pico-8 play session: no input (idle), after a click and taps of 🅾, ❎, 🅾+❎, 🅾 in the second before t = 0

[t = 1 s] idle ~1s (no d-pad/buttons)
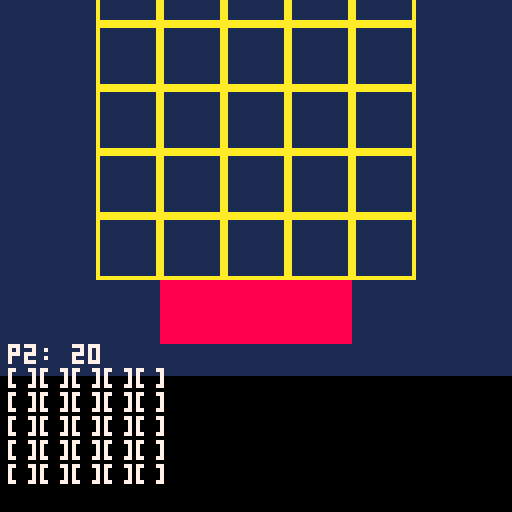

pico-8 cartridge
version 41
__lua__
-- game variables
p1_life=20
p2_life=20
gridsize=5
gridpad=8
grid={}

-- card data
cards = {
 {name="runt",str=1},
 {name="minion",str=2},
 -- add more cards as needed
}

-- player turn variables
p_turn=1
playedcard=false

-- initialize grid
for x=1,gridsize do
 grid[x]={}
 for y=1,gridsize do
  grid[x][y]=nil
 end
end


function _init()
 -- set up game window
 cls()
 -- load any assets if needed
end


function _update()
 -- game logic goes here
 
 -- player input handling
 if p_turn == 1 and not playedcard then
  if btnp(❎) then
   -- play card when ❎ is pressed
   playcard(1)
   playedcard=true
  end
 end
 
 -- game logic
 if p_turn==1 then
  -- move creatures towards the opponent's side
  for x=1, gridsize do
   for y=1, gridsize do
    local creature = grid[x][y]
    if creature != nil then
     -- move creature
     if x < gridsize then
      grid[x+1][y] = creature
      grid[x][y] = nil
     else
      -- creature reached opponent's side, attack
      p2_life=p2_life-creature.str
      grid[x][y] = nil
     end 
    end
   end
  end
  p_turn=2 -- switch to opponent's turn
  playedcard=false
 else
  -- opponent's turn (ai logic)
  -- implement opponent's card playing and creature movement here
  p_turn=1 -- switch to player's turn
 end

 
end

function _draw()
 cls(1)
 -- drawing code goes here
 -- draw grid
 for i=0,1 do
 	if i==0 then
 		pal(7,12)
 	else
 		pal(7,8)
 	end
	 rectfill(40,8+(i*95),87,24+(i*95))
	 pal()
 end
 for x=1,gridsize do
  for y=1,gridsize do
   rect(x*16+gridpad,y*16+gridpad,x*16+15+gridpad,y*16+15+gridpad,10)
  end
 end
 
 -- draw player and opponent life
 print("p1: ".. p1_life, 2, 2, 7)
 print("p2: "..p2_life, 2, 120, 7)
 
 -- draw creatures
 for x=1,5 do
 string = ""
 	for y=1,5 do
 		if grid[x][y] == nil then
 			string=string.."[]"
 		else
 			string=string..grid[x][y].name
 		end
 	end
 	print(string)
 end
end

function playcard(c_id)
	if c_id >= 1 and c_id <= #cards then
		-- spawn a creature on a random free space in the top row
		local free={}
		for x = 1, gridsize do
  for y = 1, gridsize do
   if grid[x][y] == nil then
    grid[x][y] = {name=cards[c_id].name, str = cards[c_id].str }     return -- exit the function once a creature is spawned
    end
	  end
		end
	end
end

function test()
	print("line reached")
end
__gfx__
00000000000000000000000000000000000000000000000000000000000000000000000000000000000000000000000000000000000000000000000000000000
00000000000000000000000000000000000000000000000000000000000000000000000000000000000000000000000000000000000000000000000000000000
0070070000cccc000088880000000000000000000000000000000000000000000000000000000000000000000000000000000000000000000000000000000000
0007700000cccc000088880000000000000000000000000000000000000000000000000000000000000000000000000000000000000000000000000000000000
0007700000cccc000088880000000000000000000000000000000000000000000000000000000000000000000000000000000000000000000000000000000000
0070070000cccc000088880000000000000000000000000000000000000000000000000000000000000000000000000000000000000000000000000000000000
